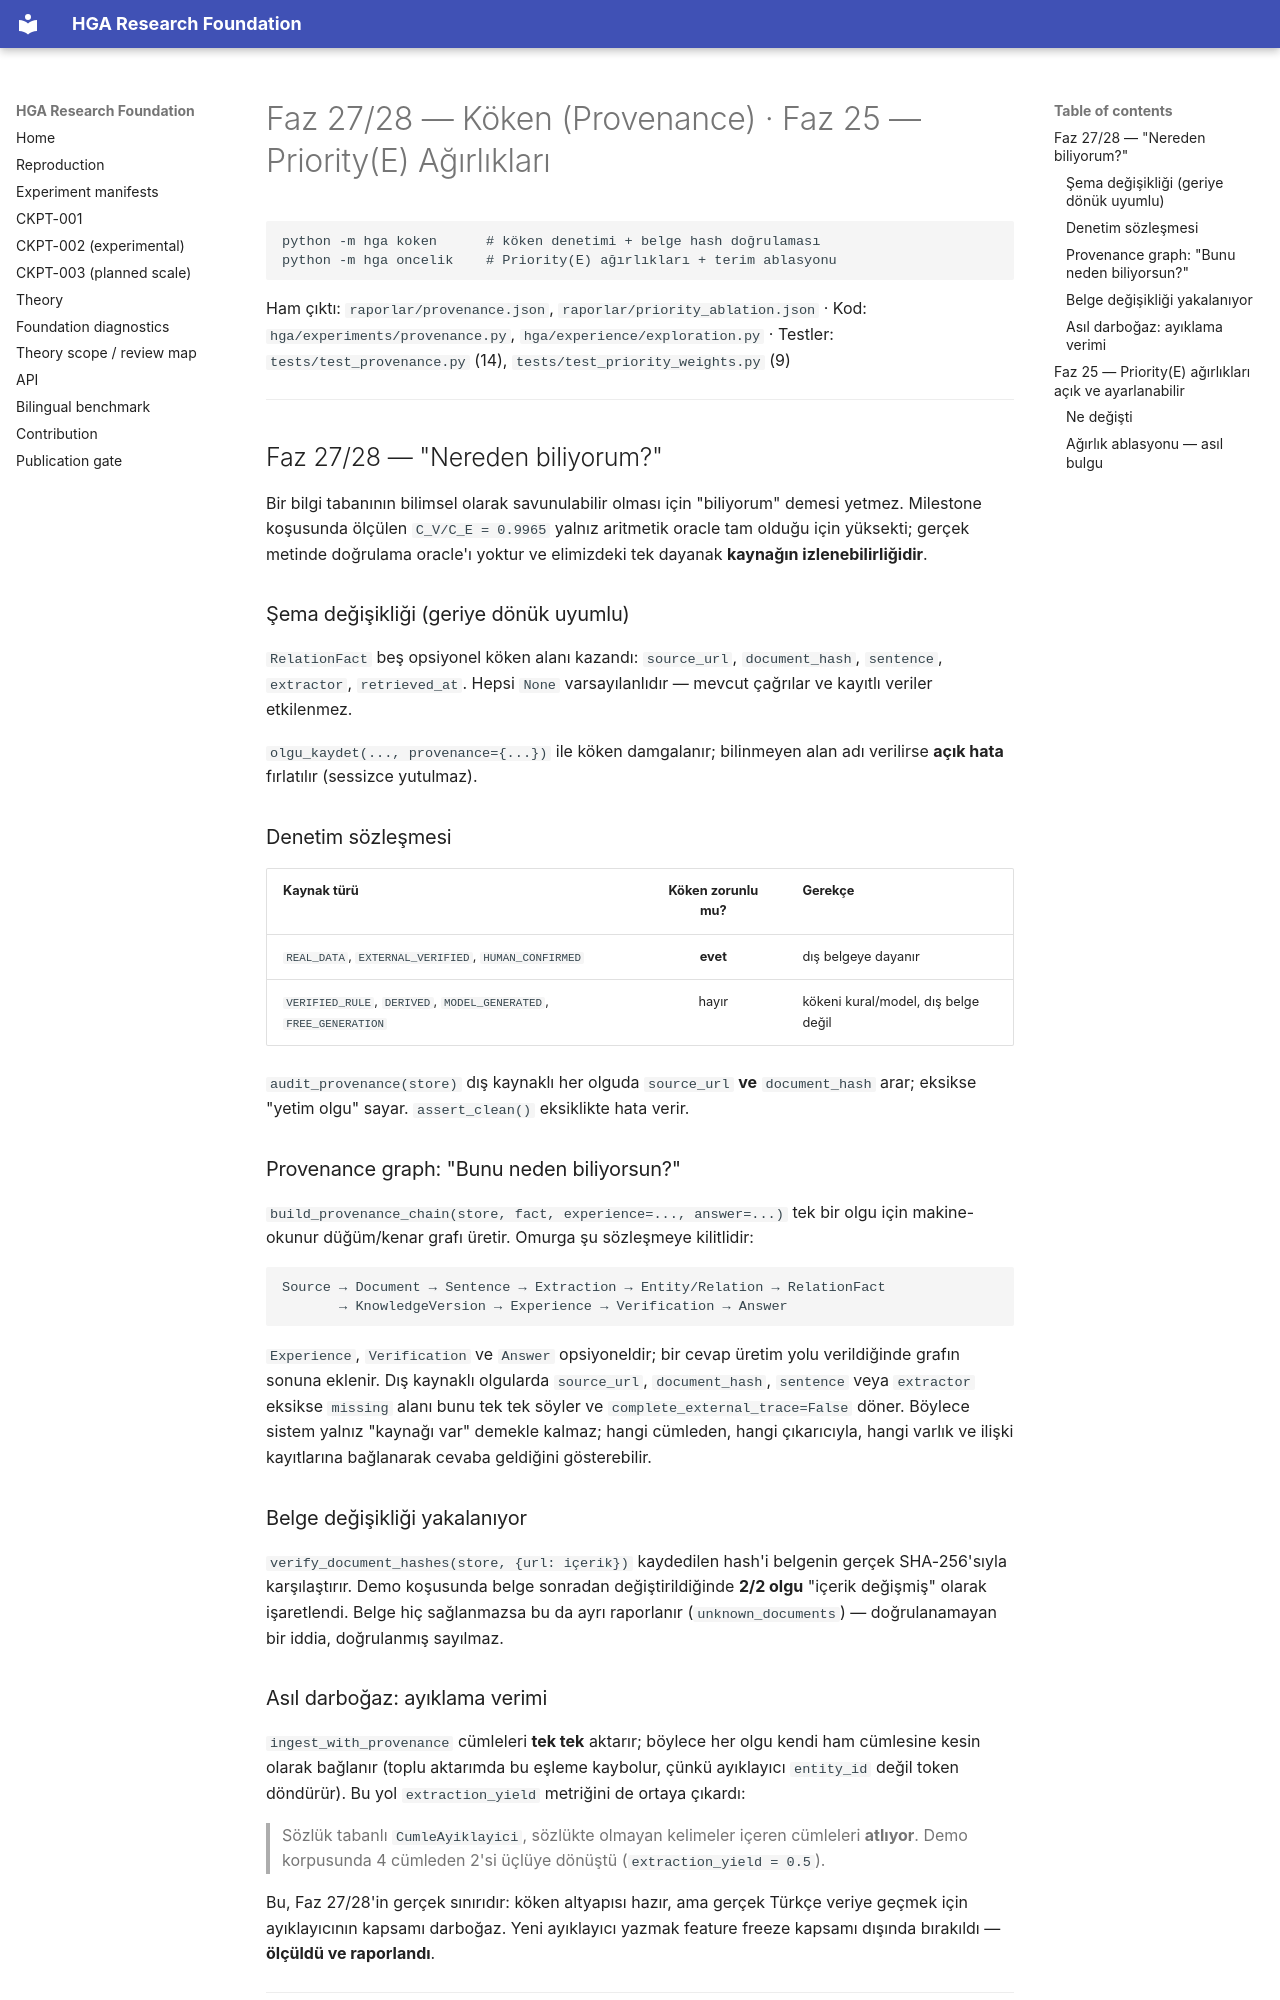

repository: arreasonn-jpg/hiper_geometrik_ai · page: KOKEN_VE_ONCELIK/index.html · generator: mkdocs

# Faz 27/28 — Köken (Provenance) · Faz 25 — Priority(E) Ağırlıkları

```bash
python -m hga koken      # köken denetimi + belge hash doğrulaması
python -m hga oncelik    # Priority(E) ağırlıkları + terim ablasyonu
```

Ham çıktı: `raporlar/provenance.json`, `raporlar/priority_ablation.json`
· Kod: `hga/experiments/provenance.py`, `hga/experience/exploration.py`
· Testler: `tests/test_provenance.py` (14), `tests/test_priority_weights.py` (9)

---

## Faz 27/28 — "Nereden biliyorum?"

Bir bilgi tabanının bilimsel olarak savunulabilir olması için "biliyorum"
demesi yetmez. Milestone koşusunda ölçülen `C_V/C_E = 0.9965` yalnız aritmetik
oracle tam olduğu için yüksekti; gerçek metinde doğrulama oracle'ı yoktur ve
elimizdeki tek dayanak **kaynağın izlenebilirliğidir**.

### Şema değişikliği (geriye dönük uyumlu)

`RelationFact` beş opsiyonel köken alanı kazandı: `source_url`,
`document_hash`, `sentence`, `extractor`, `retrieved_at`. Hepsi `None`
varsayılanlıdır — mevcut çağrılar ve kayıtlı veriler etkilenmez.

`olgu_kaydet(..., provenance={...})` ile köken damgalanır; bilinmeyen alan
adı verilirse **açık hata** fırlatılır (sessizce yutulmaz).

### Denetim sözleşmesi

| Kaynak türü | Köken zorunlu mu? | Gerekçe |
|---|:--:|---|
| `REAL_DATA`, `EXTERNAL_VERIFIED`, `HUMAN_CONFIRMED` | **evet** | dış belgeye dayanır |
| `VERIFIED_RULE`, `DERIVED`, `MODEL_GENERATED`, `FREE_GENERATION` | hayır | kökeni kural/model, dış belge değil |

`audit_provenance(store)` dış kaynaklı her olguda `source_url` **ve**
`document_hash` arar; eksikse "yetim olgu" sayar. `assert_clean()` eksiklikte
hata verir.

### Provenance graph: "Bunu neden biliyorsun?"

`build_provenance_chain(store, fact, experience=..., answer=...)` tek bir olgu
için makine-okunur düğüm/kenar grafı üretir. Omurga şu sözleşmeye kilitlidir:

```text
Source → Document → Sentence → Extraction → Entity/Relation → RelationFact
       → KnowledgeVersion → Experience → Verification → Answer
```

`Experience`, `Verification` ve `Answer` opsiyoneldir; bir cevap üretim yolu
verildiğinde grafın sonuna eklenir. Dış kaynaklı olgularda `source_url`,
`document_hash`, `sentence` veya `extractor` eksikse `missing` alanı bunu tek tek
söyler ve `complete_external_trace=False` döner. Böylece sistem yalnız
"kaynağı var" demekle kalmaz; hangi cümleden, hangi çıkarıcıyla, hangi varlık ve
ilişki kayıtlarına bağlanarak cevaba geldiğini gösterebilir.

### Belge değişikliği yakalanıyor

`verify_document_hashes(store, {url: içerik})` kaydedilen hash'i belgenin
gerçek SHA-256'sıyla karşılaştırır. Demo koşusunda belge sonradan
değiştirildiğinde **2/2 olgu** "içerik değişmiş" olarak işaretlendi. Belge hiç
sağlanmazsa bu da ayrı raporlanır (`unknown_documents`) — doğrulanamayan bir
iddia, doğrulanmış sayılmaz.

### Asıl darboğaz: ayıklama verimi

`ingest_with_provenance` cümleleri **tek tek** aktarır; böylece her olgu kendi
ham cümlesine kesin olarak bağlanır (toplu aktarımda bu eşleme kaybolur, çünkü
ayıklayıcı `entity_id` değil token döndürür). Bu yol `extraction_yield`
metriğini de ortaya çıkardı:

> Sözlük tabanlı `CumleAyiklayici`, sözlükte olmayan kelimeler içeren cümleleri
> **atlıyor**. Demo korpusunda 4 cümleden 2'si üçlüye dönüştü
> (`extraction_yield = 0.5`).

Bu, Faz 27/28'in gerçek sınırıdır: köken altyapısı hazır, ama gerçek Türkçe
veriye geçmek için ayıklayıcının kapsamı darboğaz. Yeni ayıklayıcı yazmak
feature freeze kapsamı dışında bırakıldı — **ölçüldü ve raporlandı**.

---
